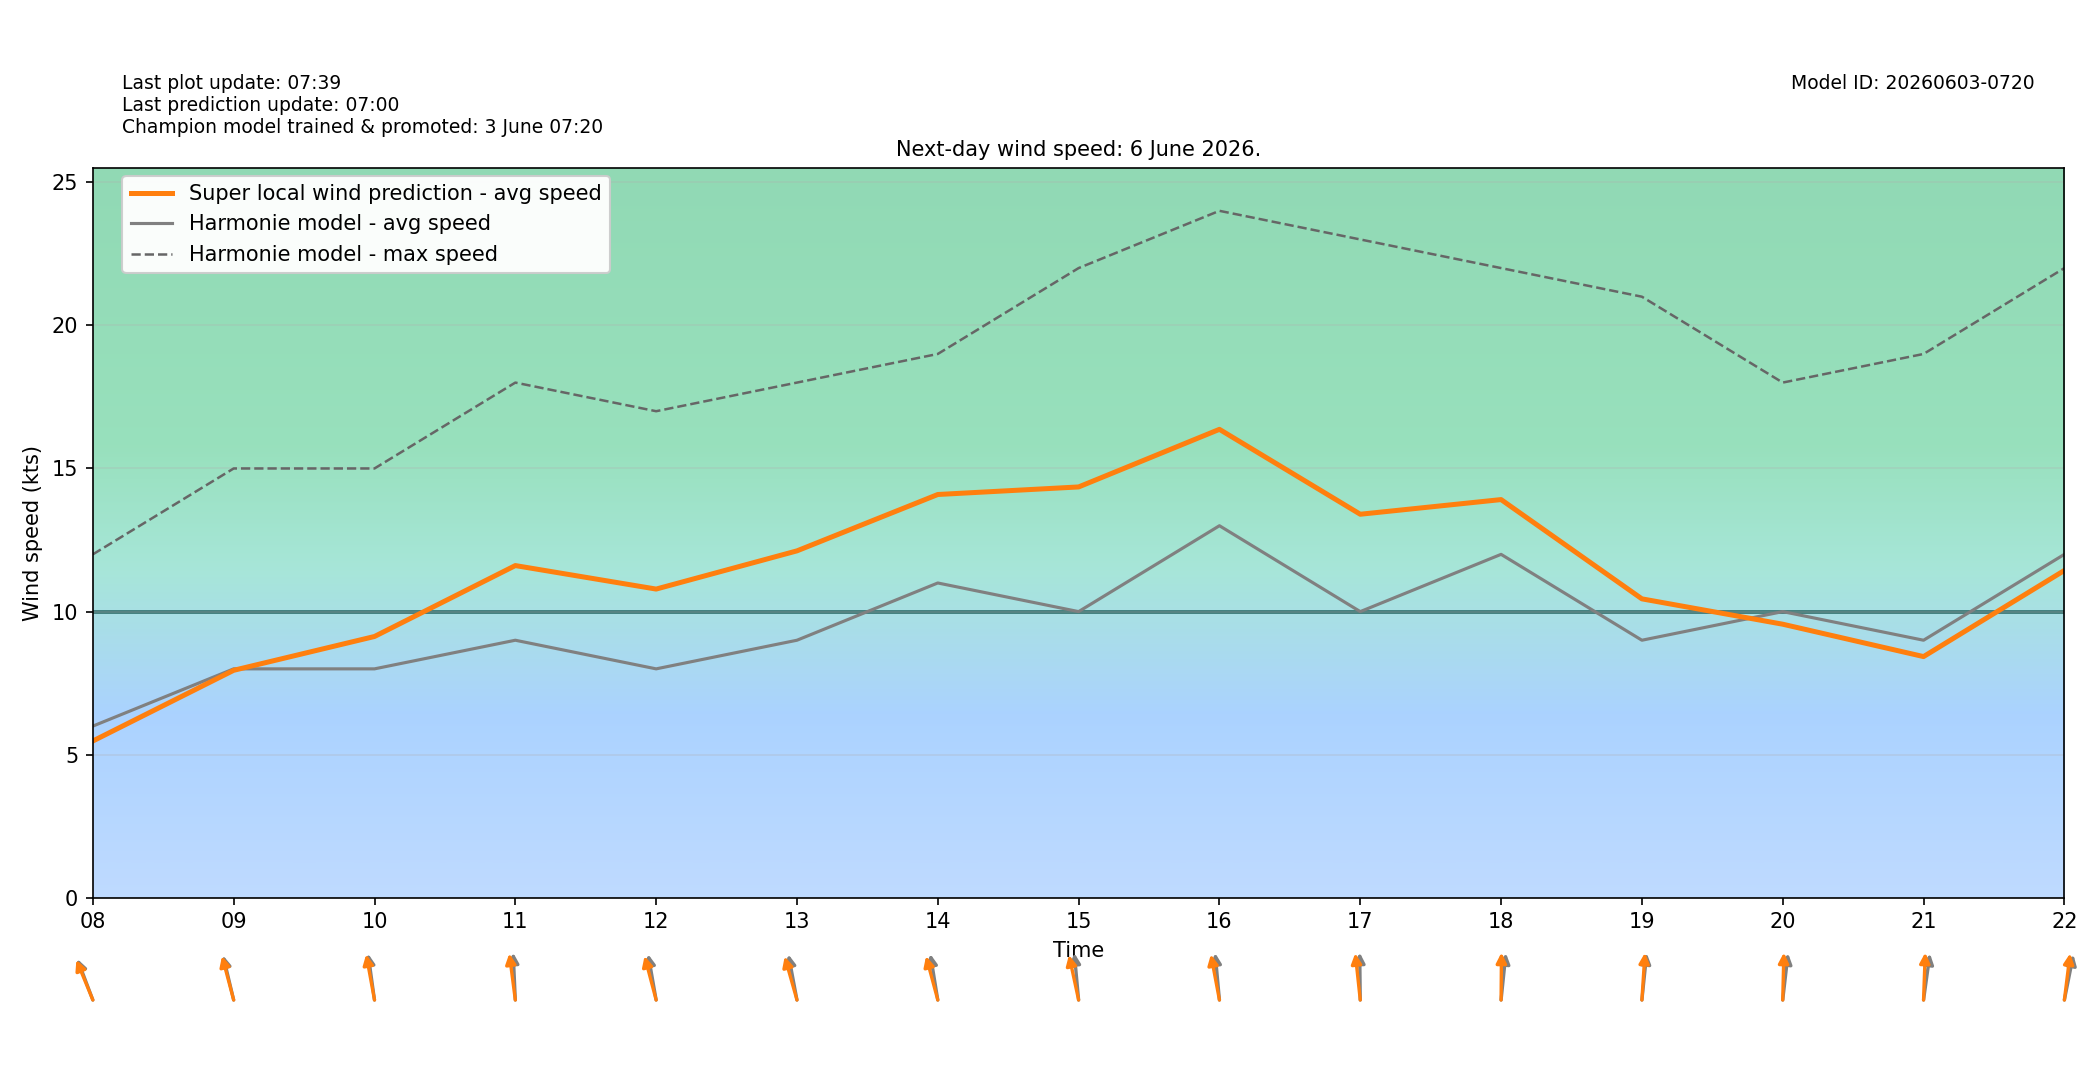

Source data for this figure (header and first rows):
target_time_utc, target_time_local, hour_utc, hour_local, forecast_wind_speed, forecast_wind_min, forecast_wind_max, lstm_pred_wind_speed, delta_speed_lstm_minus_forecast, forecast_wind_dir_deg, lstm_pred_wind_dir_deg, delta_dir_lstm_minus_forecast
2026-06-05T22:00:00Z, 2026-06-06T00:00:00+0200, 22, 00, 4.0, 4.0, 7.0, 2.316, -1.684, 187.0, 185.1, -1.942
2026-06-05T23:00:00Z, 2026-06-06T01:00:00+0200, 23, 01, 4.0, 4.0, 7.0, 2.257, -1.743, 186.0, 183.1, -2.92
2026-06-06T00:00:00Z, 2026-06-06T02:00:00+0200, 00, 02, 4.0, 4.0, 6.0, 1.994, -2.006, 158.0, 155.8, -2.235
2026-06-06T01:00:00Z, 2026-06-06T03:00:00+0200, 01, 03, 5.0, 5.0, 7.0, 2.295, -2.705, 153.0, 150.9, -2.131
2026-06-06T02:00:00Z, 2026-06-06T04:00:00+0200, 02, 04, 5.0, 5.0, 9.0, 2.605, -2.395, 140.0, 137, -3.001
2026-06-06T03:00:00Z, 2026-06-06T05:00:00+0200, 03, 05, 5.0, 5.0, 8.0, 2.825, -2.175, 146.0, 144.4, -1.574
2026-06-06T04:00:00Z, 2026-06-06T06:00:00+0200, 04, 06, 6.0, 6.0, 10.0, 3.656, -2.344, 145.0, 141.4, -3.563
2026-06-06T05:00:00Z, 2026-06-06T07:00:00+0200, 05, 07, 5.0, 5.0, 10.0, 4.165, -0.8349, 151.0, 146.8, -4.21
2026-06-06T06:00:00Z, 2026-06-06T08:00:00+0200, 06, 08, 6.0, 6.0, 12.0, 5.48, -0.52, 150.0, 147.9, -2.145
2026-06-06T07:00:00Z, 2026-06-06T09:00:00+0200, 07, 09, 8.0, 8.0, 15.0, 7.949, -0.05065, 160.0, 157.9, -2.125
2026-06-06T08:00:00Z, 2026-06-06T10:00:00+0200, 08, 10, 8.0, 8.0, 15.0, 9.131, 1.131, 168.0, 164.4, -3.593
2026-06-06T09:00:00Z, 2026-06-06T11:00:00+0200, 09, 11, 9.0, 9.0, 18.0, 11.61, 2.608, 176.0, 168.8, -7.212
2026-06-06T10:00:00Z, 2026-06-06T12:00:00+0200, 10, 12, 8.0, 8.0, 17.0, 10.79, 2.787, 165.0, 158.1, -6.932
2026-06-06T11:00:00Z, 2026-06-06T13:00:00+0200, 11, 13, 9.0, 9.0, 18.0, 12.12, 3.122, 164.0, 156.6, -7.357
2026-06-06T12:00:00Z, 2026-06-06T14:00:00+0200, 12, 14, 11.0, 11.0, 19.0, 14.09, 3.091, 166.0, 157.7, -8.292
2026-06-06T13:00:00Z, 2026-06-06T15:00:00+0200, 13, 15, 10.0, 10.0, 22.0, 14.35, 4.355, 172.0, 161.8, -10.19
2026-06-06T14:00:00Z, 2026-06-06T16:00:00+0200, 14, 16, 13.0, 13.0, 24.0, 16.37, 3.367, 172.0, 163.9, -8.055
2026-06-06T15:00:00Z, 2026-06-06T17:00:00+0200, 15, 17, 10.0, 10.0, 23.0, 13.4, 3.401, 179.0, 170.7, -8.314
2026-06-06T16:00:00Z, 2026-06-06T18:00:00+0200, 16, 18, 12.0, 12.0, 22.0, 13.91, 1.913, 189.0, 180.7, -8.291
2026-06-06T17:00:00Z, 2026-06-06T19:00:00+0200, 17, 19, 9.0, 9.0, 21.0, 10.45, 1.445, 189.0, 185.7, -3.336
2026-06-06T18:00:00Z, 2026-06-06T20:00:00+0200, 18, 20, 10.0, 10.0, 18.0, 9.56, -0.4402, 190.0, 182.1, -7.867
2026-06-06T19:00:00Z, 2026-06-06T21:00:00+0200, 19, 21, 9.0, 9.0, 19.0, 8.429, -0.5712, 192.0, 183.1, -8.865
2026-06-06T20:00:00Z, 2026-06-06T22:00:00+0200, 20, 22, 12.0, 12.0, 22.0, 11.44, -0.5625, 197.0, 190.7, -6.265
2026-06-06T21:00:00Z, 2026-06-06T23:00:00+0200, 21, 23, 13.0, 13.0, 23.0, 12.25, -0.7499, 194.0, 186.1, -7.932
